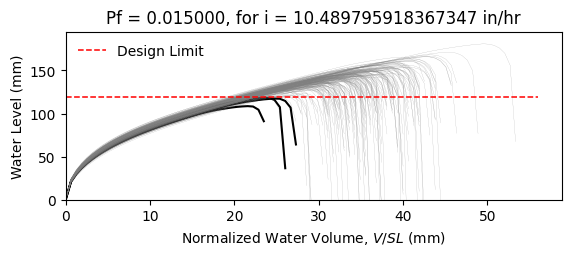

The file beside this chart, header and first rows:
W10X12, L = 360.0 in, slope = 0.020833333333333332 in/in, dead load = 6.944444444444444e-05 kip/in…
zwlim AISC Appendix 2, zwlim DAMP, zwlim Proposed for ASCE 7, zwlim Neglect Ponding, dhnom Denver, dhnom New York, dhnom New Orleans, dh Denver, dh New York, dh New Orleans, dmax
4.472, 3.396, 4.412, 7.15, 1.144, 1.144, 1.144, 2.424, 2.424, 2.424, 5.681, Safe, 
4.472, 3.396, 4.412, 7.15, 1.144, 1.144, 1.144, 2.424, 2.424, 2.424, 5.306, Safe, 
4.472, 3.396, 4.412, 7.15, 1.144, 1.144, 1.144, 2.424, 2.424, 2.424, 5.398, Safe, 
4.472, 3.396, 4.412, 7.15, 1.144, 1.144, 1.144, 2.424, 2.424, 2.424, 6.141, Safe, 
4.472, 3.396, 4.412, 7.15, 1.144, 1.144, 1.144, 2.424, 2.424, 2.424, 4.785, Safe, 
4.472, 3.396, 4.412, 7.15, 1.144, 1.144, 1.144, 2.424, 2.424, 2.424, 7.12, Safe, 
4.472, 3.396, 4.412, 7.15, 1.144, 1.144, 1.144, 2.424, 2.424, 2.424, 5.544, Safe, 
4.472, 3.396, 4.412, 7.15, 1.144, 1.144, 1.144, 2.424, 2.424, 2.424, 5.136, Safe, 
4.472, 3.396, 4.412, 7.15, 1.144, 1.144, 1.144, 2.424, 2.424, 2.424, 5.847, Safe, 
4.472, 3.396, 4.412, 7.15, 1.144, 1.144, 1.144, 2.424, 2.424, 2.424, 5.487, Safe, 
4.472, 3.396, 4.412, 7.15, 1.144, 1.144, 1.144, 2.424, 2.424, 2.424, 4.701, Safe, 
4.472, 3.396, 4.412, 7.15, 1.144, 1.144, 1.144, 2.424, 2.424, 2.424, 4.699, Safe, 
4.472, 3.396, 4.412, 7.15, 1.144, 1.144, 1.144, 2.424, 2.424, 2.424, 6.16, Safe, 
4.472, 3.396, 4.412, 7.15, 1.144, 1.144, 1.144, 2.424, 2.424, 2.424, 5.269, Safe, 
4.472, 3.396, 4.412, 7.15, 1.144, 1.144, 1.144, 2.424, 2.424, 2.424, 5.851, Safe, 
4.472, 3.396, 4.412, 7.15, 1.144, 1.144, 1.144, 2.424, 2.424, 2.424, 5.531, Safe, 
4.472, 3.396, 4.412, 7.15, 1.144, 1.144, 1.144, 2.424, 2.424, 2.424, 5.669, Safe, 
4.472, 3.396, 4.412, 7.15, 1.144, 1.144, 1.144, 2.424, 2.424, 2.424, 6.265, Safe, 
4.472, 3.396, 4.412, 7.15, 1.144, 1.144, 1.144, 2.424, 2.424, 2.424, 5.263, Safe, 
4.472, 3.396, 4.412, 7.15, 1.144, 1.144, 1.144, 2.424, 2.424, 2.424, 5.611, Safe, 
4.472, 3.396, 4.412, 7.15, 1.144, 1.144, 1.144, 2.424, 2.424, 2.424, 5.06, Safe, 
4.472, 3.396, 4.412, 7.15, 1.144, 1.144, 1.144, 2.424, 2.424, 2.424, 5.932, Safe, 
4.472, 3.396, 4.412, 7.15, 1.144, 1.144, 1.144, 2.424, 2.424, 2.424, 5.599, Safe, 
4.472, 3.396, 4.412, 7.15, 1.144, 1.144, 1.144, 2.424, 2.424, 2.424, 5.596, Safe, 
4.472, 3.396, 4.412, 7.15, 1.144, 1.144, 1.144, 2.424, 2.424, 2.424, 5.591, Safe, 
4.472, 3.396, 4.412, 7.15, 1.144, 1.144, 1.144, 2.424, 2.424, 2.424, 4.976, Safe, 
4.472, 3.396, 4.412, 7.15, 1.144, 1.144, 1.144, 2.424, 2.424, 2.424, 5.952, Safe, 
4.472, 3.396, 4.412, 7.15, 1.144, 1.144, 1.144, 2.424, 2.424, 2.424, 5.394, Safe, 
4.472, 3.396, 4.412, 7.15, 1.144, 1.144, 1.144, 2.424, 2.424, 2.424, 5.276, Safe, 
4.472, 3.396, 4.412, 7.15, 1.144, 1.144, 1.144, 2.424, 2.424, 2.424, 6.06, Safe, 
4.472, 3.396, 4.412, 7.15, 1.144, 1.144, 1.144, 2.424, 2.424, 2.424, 6.053, Safe, 
4.472, 3.396, 4.412, 7.15, 1.144, 1.144, 1.144, 2.424, 2.424, 2.424, 5.702, Safe, 
4.472, 3.396, 4.412, 7.15, 1.144, 1.144, 1.144, 2.424, 2.424, 2.424, 5.347, Safe, 
4.472, 3.396, 4.412, 7.15, 1.144, 1.144, 1.144, 2.424, 2.424, 2.424, 6.187, Safe, 
4.472, 3.396, 4.412, 7.15, 1.144, 1.144, 1.144, 2.424, 2.424, 2.424, 5.875, Safe, 
4.472, 3.396, 4.412, 7.15, 1.144, 1.144, 1.144, 2.424, 2.424, 2.424, 5.234, Safe, 
4.472, 3.396, 4.412, 7.15, 1.144, 1.144, 1.144, 2.424, 2.424, 2.424, 5.564, Safe, 
4.472, 3.396, 4.412, 7.15, 1.144, 1.144, 1.144, 2.424, 2.424, 2.424, 5.931, Safe, 
4.472, 3.396, 4.412, 7.15, 1.144, 1.144, 1.144, 2.424, 2.424, 2.424, 6.198, Safe, 
4.472, 3.396, 4.412, 7.15, 1.144, 1.144, 1.144, 2.424, 2.424, 2.424, 4.76, Safe, 
4.472, 3.396, 4.412, 7.15, 1.144, 1.144, 1.144, 2.424, 2.424, 2.424, 6.519, Safe, 
4.472, 3.396, 4.412, 7.15, 1.144, 1.144, 1.144, 2.424, 2.424, 2.424, 5.516, Safe, 
4.472, 3.396, 4.412, 7.15, 1.144, 1.144, 1.144, 2.424, 2.424, 2.424, 5.429, Safe, 
4.472, 3.396, 4.412, 7.15, 1.144, 1.144, 1.144, 2.424, 2.424, 2.424, 5.688, Safe, 
4.472, 3.396, 4.412, 7.15, 1.144, 1.144, 1.144, 2.424, 2.424, 2.424, 6.033, Safe, 
4.472, 3.396, 4.412, 7.15, 1.144, 1.144, 1.144, 2.424, 2.424, 2.424, 5.081, Safe, 
4.472, 3.396, 4.412, 7.15, 1.144, 1.144, 1.144, 2.424, 2.424, 2.424, 5.718, Safe, 
4.472, 3.396, 4.412, 7.15, 1.144, 1.144, 1.144, 2.424, 2.424, 2.424, 5.117, Safe, 
4.472, 3.396, 4.412, 7.15, 1.144, 1.144, 1.144, 2.424, 2.424, 2.424, 5.65, Safe, 
4.472, 3.396, 4.412, 7.15, 1.144, 1.144, 1.144, 2.424, 2.424, 2.424, 5.174, Safe, 
4.472, 3.396, 4.412, 7.15, 1.144, 1.144, 1.144, 2.424, 2.424, 2.424, 5.842, Safe, 
4.472, 3.396, 4.412, 7.15, 1.144, 1.144, 1.144, 2.424, 2.424, 2.424, 4.657, Fail, 
4.472, 3.396, 4.412, 7.15, 1.144, 1.144, 1.144, 2.424, 2.424, 2.424, 5.727, Safe, 
4.472, 3.396, 4.412, 7.15, 1.144, 1.144, 1.144, 2.424, 2.424, 2.424, 5.346, Safe, 
4.472, 3.396, 4.412, 7.15, 1.144, 1.144, 1.144, 2.424, 2.424, 2.424, 6.333, Safe, 
4.472, 3.396, 4.412, 7.15, 1.144, 1.144, 1.144, 2.424, 2.424, 2.424, 4.993, Safe, 
4.472, 3.396, 4.412, 7.15, 1.144, 1.144, 1.144, 2.424, 2.424, 2.424, 5.479, Safe, 
4.472, 3.396, 4.412, 7.15, 1.144, 1.144, 1.144, 2.424, 2.424, 2.424, 5.126, Safe, 
4.472, 3.396, 4.412, 7.15, 1.144, 1.144, 1.144, 2.424, 2.424, 2.424, 5.101, Safe, 
... 142 more rows
